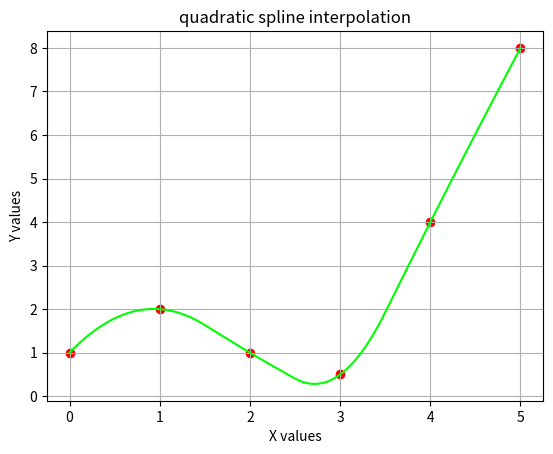

The script that saved this image:
'''
This program showcases the use of quadratic spline  interpolation using 
scipy packages
'''
import numpy as np
import matplotlib.pyplot as plt
from scipy.interpolate import * 
x = [0,1,2,3,4,5]
y = [1.0,2.0,1.0,0.5,4.0,8.0]# Given data
spl = InterpolatedUnivariateSpline(x, y,k=2)#univariate quadratic spline
plt.xlabel("X values")
plt.ylabel("Y values")
plt.scatter(x, y,label = "Data points",color = 'red')# Plot's experimental points
xs = np.linspace(0,5, 1000)
plt.title("quadratic spline interpolation")
plt.plot(xs, spl(xs), color = (0.0,1.0,0.0))
plt.grid()
plt.show()

